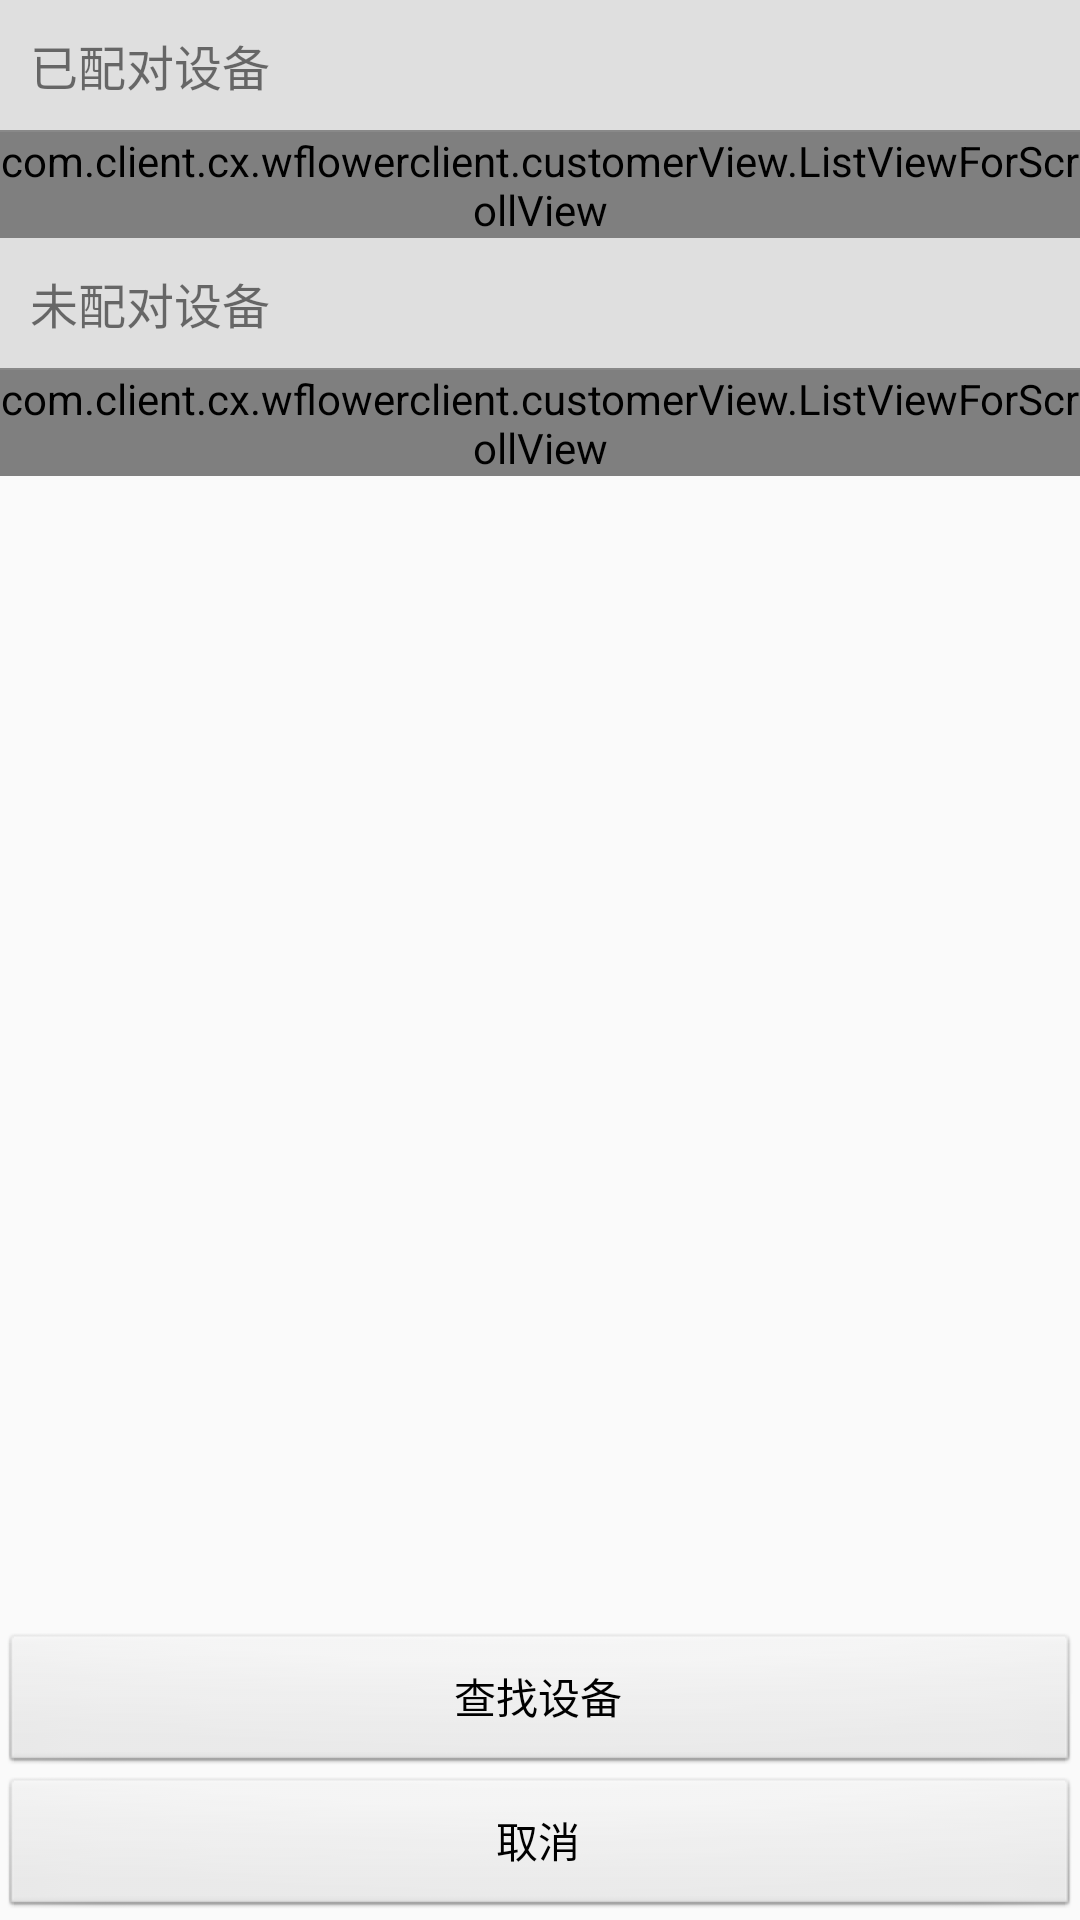

Layout XML and referenced resources for this Android screen:
<!-- AndroidManifest.xml: application theme AppTheme -->
<!-- res/layout/activity_device_list.xml -->
<?xml version="1.0" encoding="utf-8"?>
<RelativeLayout xmlns:android="http://schemas.android.com/apk/res/android"
              android:layout_width="match_parent"
              android:layout_height="match_parent"
>
    <LinearLayout
        android:id="@+id/layout_bottom"
        android:layout_width="match_parent"
        android:layout_height="wrap_content"
        android:layout_alignParentBottom="true"
        android:orientation="vertical"
    >
        <Button
            android:id="@+id/button_scan"
            style="@android:style/Widget.Button"
            android:layout_width="match_parent"
            android:layout_height="wrap_content"
            android:text="查找设备"/>

        <Button
            android:id="@+id/button_cancel"
            style="@android:style/Widget.Button"
            android:layout_width="match_parent"
            android:layout_height="wrap_content"
            android:onClick="OnCancel"
            android:text="取消"/>

    </LinearLayout>

    <ScrollView
        android:layout_width="match_parent"
        android:layout_height="wrap_content"
        android:layout_above="@id/layout_bottom"
        android:layout_alignParentTop="true"
    >
        <LinearLayout
            android:layout_width="match_parent"
            android:layout_height="wrap_content"
            android:orientation="vertical"
        >
            <TextView
                android:id="@+id/title_new_devices"
                android:layout_width="match_parent"
                android:layout_height="wrap_content"
                android:padding="10dp"
                android:background="@color/bg_shadow"
                android:text="已配对设备"
                android:textSize="16sp"
                android:visibility="visible"/>
            <TextView
                android:layout_width="match_parent"
                android:layout_height="0.5sp"
                android:background="@color/line"
            />

            <com.client.cx.wflowerclient.customerView.ListViewForScrollView
                android:id="@+id/paired_devices"
                android:layout_width="match_parent"
                android:layout_height="wrap_content"
                android:layout_weight="2"
                android:stackFromBottom="true">


            </com.client.cx.wflowerclient.customerView.ListViewForScrollView>
            <TextView
                android:id="@+id/title_new_devices2"
                android:layout_width="match_parent"
                android:layout_height="wrap_content"
                android:background="@color/bg_shadow"
                android:padding="10dp"
                android:text="未配对设备"
                android:textSize="16sp"
                android:visibility="visible"/>
            <TextView
                android:layout_width="match_parent"
                android:layout_height="0.5sp"
                android:background="@color/line"
            />
            <com.client.cx.wflowerclient.customerView.ListViewForScrollView
                android:id="@+id/new_devices"
                android:layout_width="match_parent"
                android:layout_height="wrap_content"
                android:layout_weight="2"
                android:stackFromBottom="true"
            />


        </LinearLayout>
    </ScrollView>

</RelativeLayout>
<!-- resources referenced by this layout -->
<resources>
  <color name="bg_shadow">#DFDFDF</color>
  <color name="line">#ff898989</color>
  <style name="AppTheme" parent="Theme.AppCompat.Light.NoActionBar">
          
          <item name="colorPrimary">@color/colorPrimary</item>
          <item name="colorPrimaryDark">@color/colorPrimaryDark</item>
          <item name="colorAccent">@color/colorAccent</item>
      </style>
  <color name="colorPrimary">#2bb2f4</color>
  <color name="colorPrimaryDark">#2bb2f4</color>
  <color name="colorAccent">#FF4081</color>
</resources>
